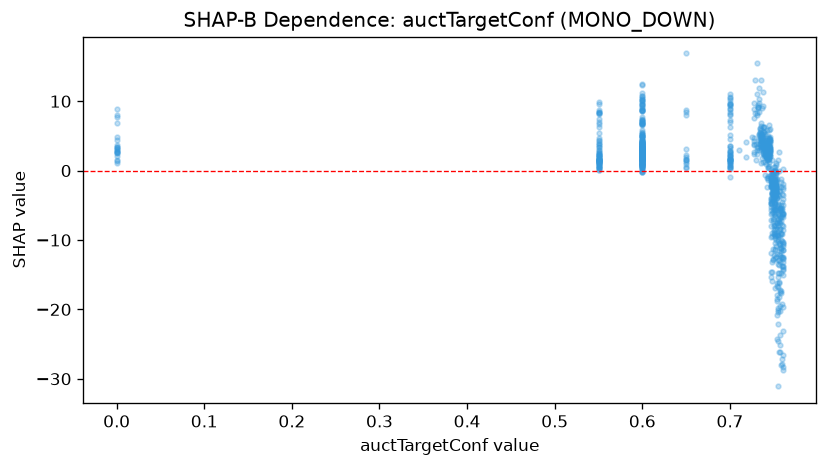

The data file committed next to this chart (first rows):
feature_value, shap_value
0.758, -1.703
0.755, -12.82
0.6, 2.343
0.745, 4.678
0.758, -4.971
0.0, 3.362
0.757, -12.2
0.6, 3.814
0.737, 4.829
0.754, -9.324
0.747, -3.895
0.732, 3.329
0.75, -4.464
0.748, -8.983
0.747, -0.9102
0.736, 4.388
0.739, 2.456
0.0, 2.899
0.55, 3.337
0.75, -2.262
0.755, -9.399
0.748, -1.494
0.743, 0.5736
0.6, 6.725
0.754, -2.962
0.745, 3.225
0.75, -2.504
0.0, 2.822
0.755, -10.1
0.7, 1.157
0.6, 0.7766
0.65, 1.196
0.745, 3.599
0.718, 4.107
0.739, 2.135
0.746, 3.209
0.76, -8.601
0.759, -9.132
0.756, -16.04
0.6, 0.5759
0.6, 2.851
0.752, -0.9286
0.752, -3.65
0.7, 2.107
0.741, 2.829
0.749, -12.94
0.0, 2.629
0.753, -12.46
0.749, -2.663
0.753, -1.268
0.753, -0.1911
0.753, -2.524
0.6, 2.409
0.75, -4.07
0.6, 1.669
0.755, -20.03
0.738, 2.591
0.753, -2.244
0.75, -1.285
0.74, 3.688
... 871 more rows
